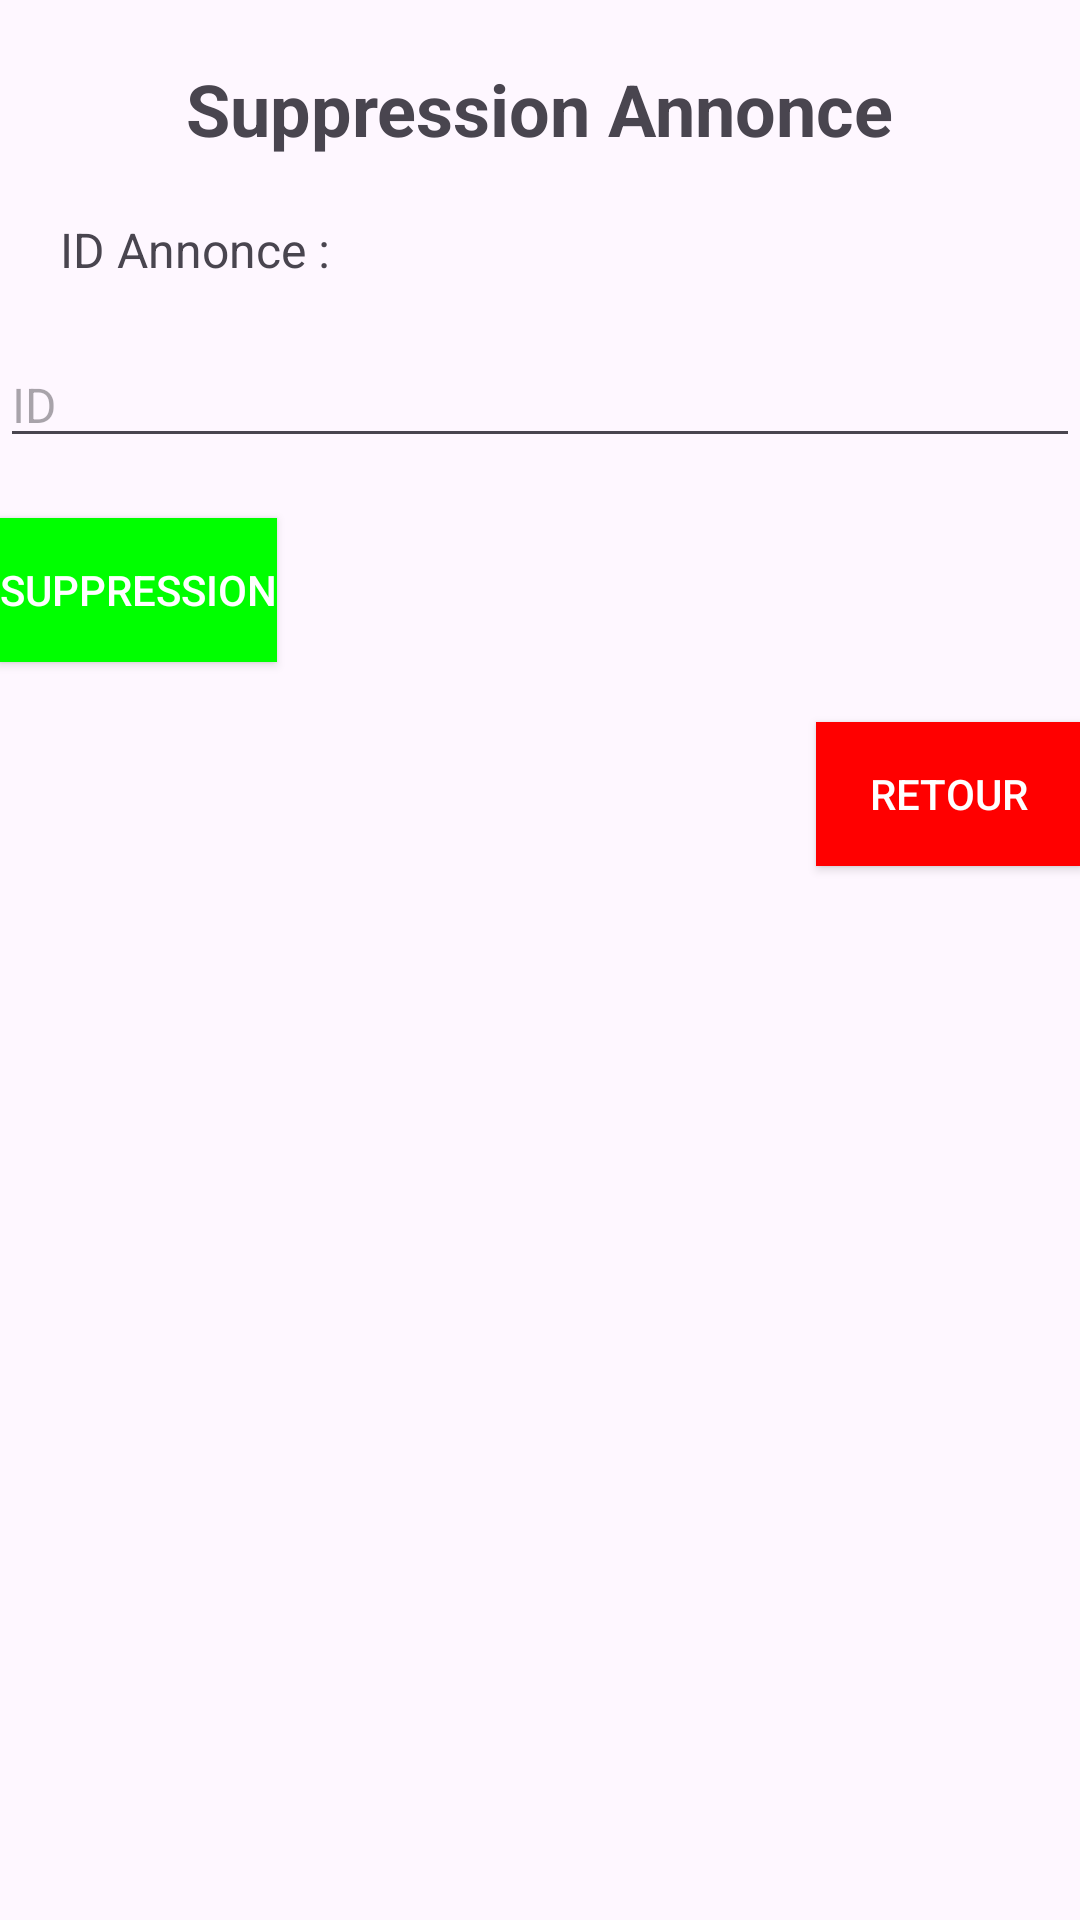

This screen was rendered from an Android layout file. Write that file and the resources it references.
<!-- AndroidManifest.xml: application theme Theme.SeLoger -->
<!-- res/layout/activity_supp_annonce.xml -->
<?xml version="1.0" encoding="utf-8"?>
<RelativeLayout xmlns:android="http://schemas.android.com/apk/res/android"
    xmlns:app="http://schemas.android.com/apk/res-auto"
    xmlns:tools="http://schemas.android.com/tools"
    android:layout_width="match_parent"
    android:layout_height="match_parent"
    tools:context=".SuppAnnonce">

    <TextView
        android:id="@+id/textViewTitle"
        android:layout_width="wrap_content"
        android:layout_height="wrap_content"
        android:text="Suppression Annonce"
        android:textSize="24sp"
        android:textStyle="bold"
        android:layout_centerHorizontal="true"
        android:layout_marginTop="20dp"/>

    
    <TextView
        android:id="@+id/textViewIdA"
        android:layout_width="wrap_content"
        android:layout_height="wrap_content"
        android:text="ID Annonce :"
        android:textSize="16sp"
        android:layout_below="@id/textViewTitle"
        android:layout_marginStart="20dp"
        android:layout_marginTop="20dp"/>

    <EditText
        android:id="@+id/editTextIdA"
        android:layout_width="match_parent"
        android:layout_height="wrap_content"
        android:layout_below="@id/textViewIdA"
        android:layout_marginTop="20dp"
        android:hint="ID"
        android:textSize="16sp" />

    <Button
        android:id="@+id/btnSuppAnnonce"
        android:layout_width="wrap_content"
        android:layout_height="wrap_content"
        android:layout_below="@id/editTextIdA"
        android:layout_marginTop="20dp"
        android:layout_alignParentStart="true"
        android:text="Suppression"
        android:textColor="#FFFFFF"
        android:background="#00FF00"/>

    <Button
        android:id="@+id/btnRetour"
        android:layout_width="wrap_content"
        android:layout_height="wrap_content"
        android:layout_below="@id/btnSuppAnnonce"
        android:layout_marginTop="20dp"
        android:layout_alignParentEnd="true"
        android:text="Retour"
        android:textColor="#FFFFFF"
        android:background="#FF0000"/>

</RelativeLayout>
<!-- resources referenced by this layout -->
<resources>
  <style name="Theme.SeLoger" parent="Base.Theme.SeLoger" />
  <style name="Base.Theme.SeLoger" parent="Theme.Material3.DayNight.NoActionBar">
          
          
      </style>
</resources>
